Image classification data set "Fruit-Image-Recognition" (DuyToanIT/Fruit-Image-Recognition on GitHub). Class labels (5): ambarella, carrot, grape, mangosteen, persimmon.

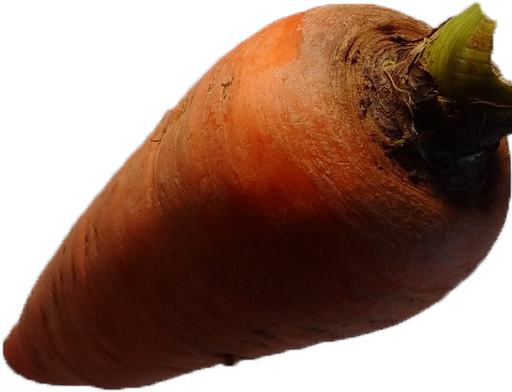
Label: carrot

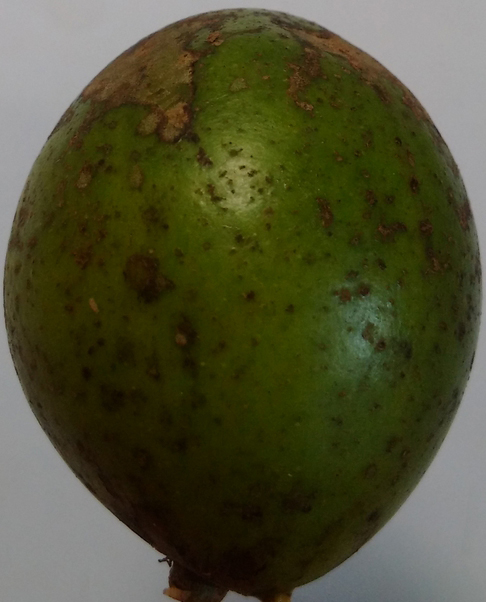
Label: ambarella

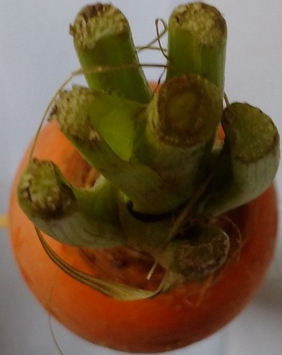
Label: carrot

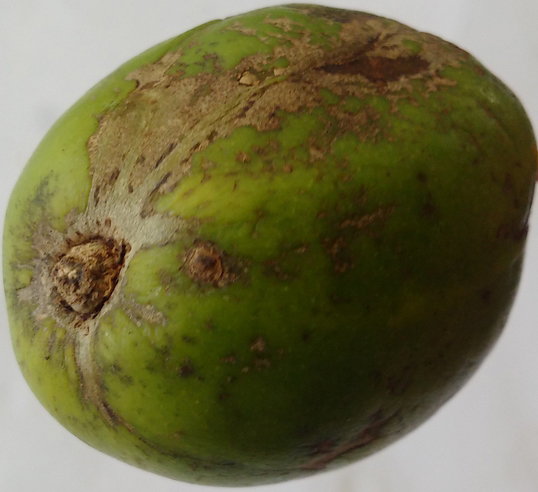
Label: ambarella

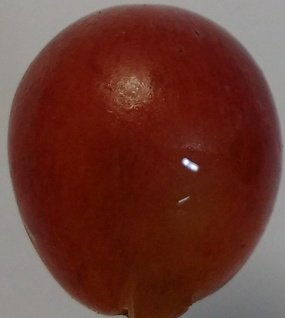
Label: grape

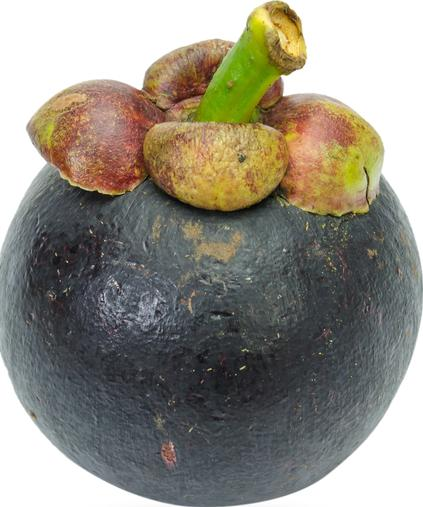
Label: mangosteen
